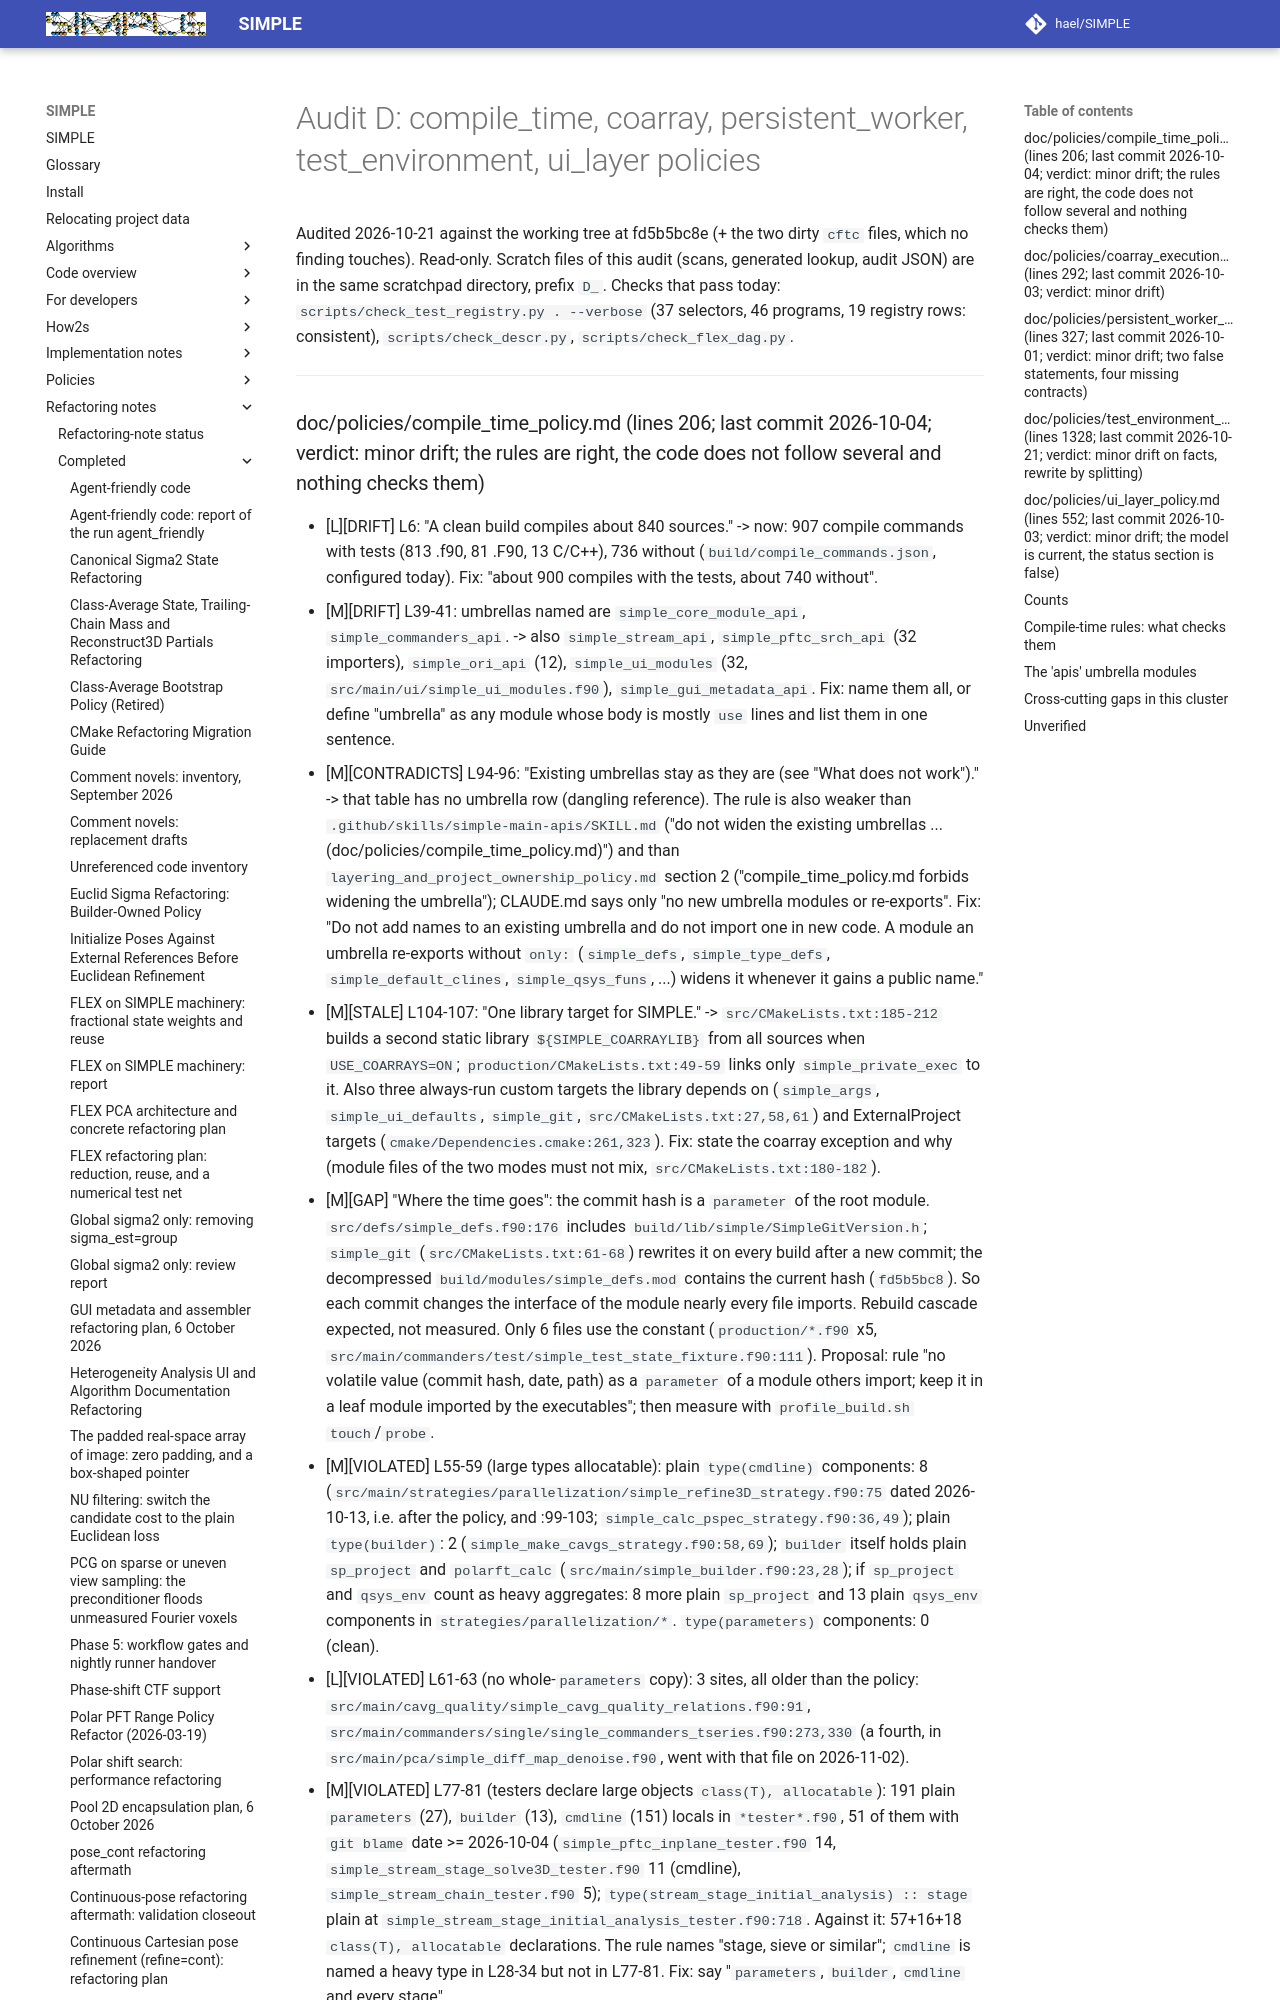

repository: hael/SIMPLE · page: refactoring_notes/completed/policy_set_audit_2026-10-21/infrastructure_cluster.html · generator: mkdocs

# Audit D: compile_time, coarray, persistent_worker, test_environment, ui_layer policies

Audited 2026-10-21 against the working tree at fd5b5bc8e (+ the two dirty `cftc` files, which no finding touches).
Read-only. Scratch files of this audit (scans, generated lookup, audit JSON) are in the same scratchpad directory, prefix `D_`.
Checks that pass today: `scripts/check_test_registry.py . --verbose` (37 selectors, 46 programs, 19 registry rows: consistent), `scripts/check_descr.py`, `scripts/check_flex_dag.py`.

---
